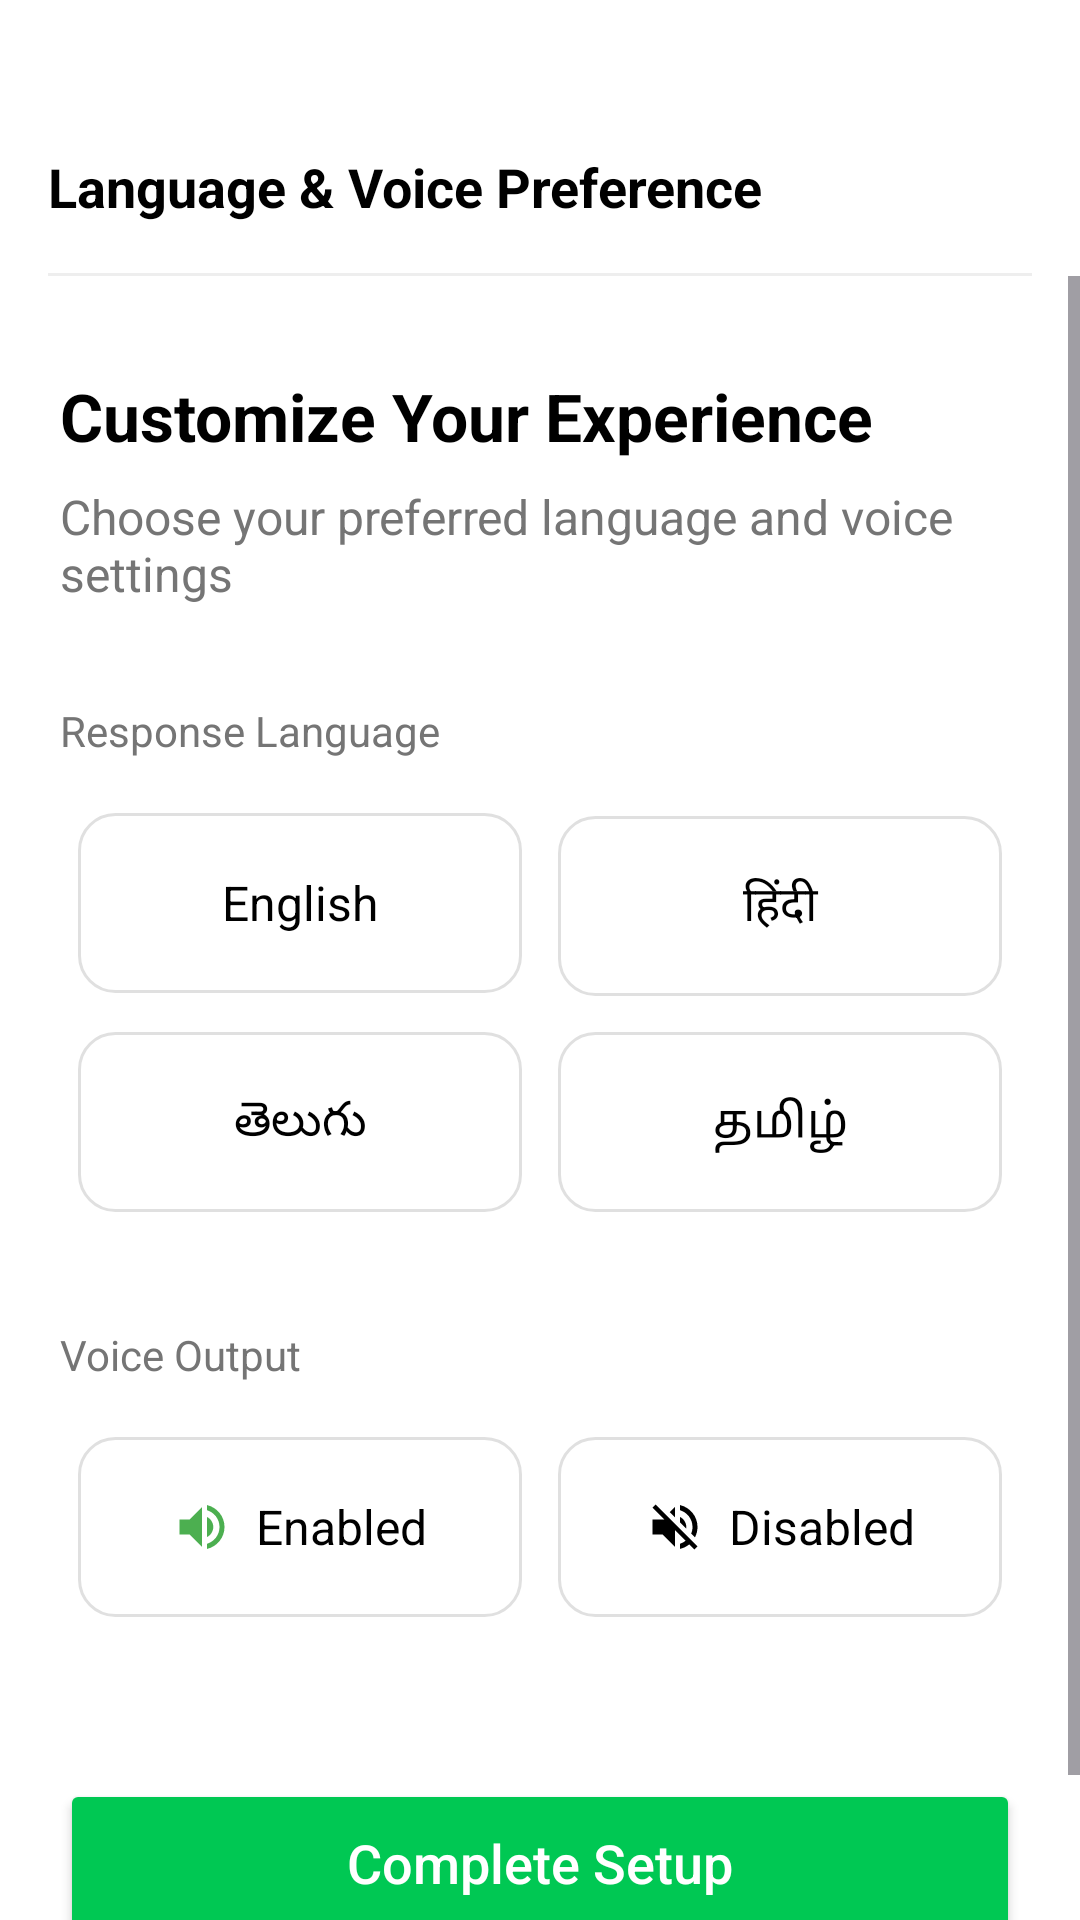

Reconstruct the res/layout file that produces this screen, plus the resources it refers to.
<!-- AndroidManifest.xml: activity theme Theme.Kisanmitra -->
<!-- res/layout/activity_language_preference.xml -->
<?xml version="1.0" encoding="utf-8"?>
<androidx.constraintlayout.widget.ConstraintLayout xmlns:android="http://schemas.android.com/apk/res/android"
    xmlns:app="http://schemas.android.com/apk/res-auto"
    android:layout_width="match_parent"
    android:layout_height="match_parent"
    android:background="@color/white">

    
    <androidx.constraintlayout.widget.ConstraintLayout
        android:id="@+id/header"
        android:layout_width="match_parent"
        android:layout_height="60dp"
        android:layout_marginTop="32dp"
        android:paddingHorizontal="16dp"
        app:layout_constraintTop_toTopOf="parent">

        <TextView
            android:layout_width="wrap_content"
            android:layout_height="wrap_content"
            android:text="@string/language_voice_preference"
            android:textColor="@color/black"
            android:textSize="18sp"
            android:textStyle="bold"
            app:layout_constraintBottom_toBottomOf="parent"
            app:layout_constraintStart_toStartOf="parent"
            app:layout_constraintTop_toTopOf="parent" />

        <View
            android:layout_width="match_parent"
            android:layout_height="1dp"
            android:background="#EEEEEE"
            app:layout_constraintBottom_toBottomOf="parent" />
    </androidx.constraintlayout.widget.ConstraintLayout>

    <ScrollView
        android:layout_width="match_parent"
        android:layout_height="0dp"
        app:layout_constraintBottom_toBottomOf="parent"
        app:layout_constraintTop_toBottomOf="@+id/header">

        <LinearLayout
            android:layout_width="match_parent"
            android:layout_height="wrap_content"
            android:orientation="vertical"
            android:padding="20dp">

            <TextView
                android:layout_width="wrap_content"
                android:layout_height="wrap_content"
                android:layout_marginTop="12dp"
                android:text="@string/customize_experience"
                android:textColor="@color/black"
                android:textSize="22sp"
                android:textStyle="bold" />

            <TextView
                android:layout_width="wrap_content"
                android:layout_height="wrap_content"
                android:layout_marginTop="8dp"
                android:text="@string/choose_language_desc"
                android:textColor="@color/grey"
                android:textSize="16sp" />

            <TextView
                android:layout_width="wrap_content"
                android:layout_height="wrap_content"
                android:layout_marginTop="32dp"
                android:text="@string/response_language"
                android:textColor="@color/grey"
                android:textSize="14sp" />

            <GridLayout
                android:layout_width="match_parent"
                android:layout_height="wrap_content"
                android:layout_marginTop="12dp"
                android:alignmentMode="alignMargins"
                android:columnCount="2">

                <TextView android:id="@+id/chip_english" android:layout_width="0dp" android:layout_height="60dp" android:layout_columnWeight="1" android:layout_margin="6dp" android:background="@drawable/bg_preference_chip" android:gravity="center" android:text="English" android:textColor="@color/black" android:textSize="16sp" />
                <TextView android:id="@+id/chip_hindi" android:layout_width="0dp" android:layout_height="60dp" android:layout_columnWeight="1" android:layout_margin="6dp" android:background="@drawable/bg_preference_chip" android:gravity="center" android:text="हिंदी" android:textColor="@color/black" android:textSize="16sp" />
                <TextView android:id="@+id/chip_telugu" android:layout_width="0dp" android:layout_height="60dp" android:layout_columnWeight="1" android:layout_margin="6dp" android:background="@drawable/bg_preference_chip" android:gravity="center" android:text="తెలుగు" android:textColor="@color/black" android:textSize="16sp" />
                <TextView android:id="@+id/chip_tamil" android:layout_width="0dp" android:layout_height="60dp" android:layout_columnWeight="1" android:layout_margin="6dp" android:background="@drawable/bg_preference_chip" android:gravity="center" android:text="தமிழ்" android:textColor="@color/black" android:textSize="16sp" />
            </GridLayout>

            <TextView
                android:layout_width="wrap_content"
                android:layout_height="wrap_content"
                android:layout_marginTop="32dp"
                android:text="@string/voice_output"
                android:textColor="@color/grey"
                android:textSize="14sp" />

            <LinearLayout
                android:layout_width="match_parent"
                android:layout_height="wrap_content"
                android:layout_marginTop="12dp"
                android:orientation="horizontal">

                <LinearLayout
                    android:id="@+id/voice_enabled"
                    android:layout_width="0dp"
                    android:layout_height="60dp"
                    android:layout_margin="6dp"
                    android:layout_weight="1"
                    android:background="@drawable/bg_preference_chip"
                    android:gravity="center"
                    android:orientation="horizontal">
                    <ImageView
                        android:layout_width="20dp"
                        android:layout_height="20dp"
                        android:layout_marginEnd="8dp"
                        android:src="@drawable/ic_volume_up" />
                    <TextView
                        android:layout_width="wrap_content"
                        android:layout_height="wrap_content"
                        android:text="@string/enabled"
                        android:textColor="@color/black"
                        android:textSize="16sp" />
                </LinearLayout>

                <LinearLayout
                    android:id="@+id/voice_disabled"
                    android:layout_width="0dp"
                    android:layout_height="60dp"
                    android:layout_margin="6dp"
                    android:layout_weight="1"
                    android:background="@drawable/bg_preference_chip"
                    android:gravity="center"
                    android:orientation="horizontal">
                    <ImageView
                        android:layout_width="20dp"
                        android:layout_height="20dp"
                        android:layout_marginEnd="8dp"
                        android:src="@drawable/ic_volume_off" />
                    <TextView
                        android:layout_width="wrap_content"
                        android:layout_height="wrap_content"
                        android:text="@string/disabled"
                        android:textColor="@color/black"
                        android:textSize="16sp" />
                </LinearLayout>
            </LinearLayout>

            <Button
                android:id="@+id/btn_complete_setup"
                android:layout_width="match_parent"
                android:layout_height="56dp"
                android:layout_marginTop="48dp"
                android:layout_marginBottom="24dp"
                android:backgroundTint="@color/vibrant_green"
                android:text="@string/complete_setup"
                android:textAllCaps="false"
                android:textColor="@color/white"
                android:textSize="18sp"
                app:cornerRadius="12dp" />

        </LinearLayout>
    </ScrollView>

</androidx.constraintlayout.widget.ConstraintLayout>
<!-- resources referenced by this layout -->
<resources>
  <color name="black">#FF000000</color>
  <color name="grey">#757575</color>
  <color name="vibrant_green">#00C853</color>
  <color name="white">#FFFFFFFF</color>
  <!-- drawable bg_preference_chip (drawable) -->
  <?xml version="1.0" encoding="utf-8"?>
  <selector xmlns:android="http://schemas.android.com/apk/res/android">
      <item android:state_selected="true">
          <shape android:shape="rectangle">
              <corners android:radius="12dp" />
              <solid android:color="#F1FBF4" />
              <stroke android:width="2dp" android:color="@color/vibrant_green" />
          </shape>
      </item>
      <item>
          <shape android:shape="rectangle">
              <corners android:radius="12dp" />
              <solid android:color="@color/white" />
              <stroke android:width="1dp" android:color="#E0E0E0" />
          </shape>
      </item>
  </selector>
  <!-- drawable ic_volume_off (drawable) -->
  <vector xmlns:android="http://schemas.android.com/apk/res/android"
      android:width="24dp"
      android:height="24dp"
      android:viewportWidth="24"
      android:viewportHeight="24">
      <path
          android:fillColor="#000000"
          android:pathData="M16.5,12c0-1.77-1.02-3.29-2.5-4.03v2.21l2.45,2.45c0.03-0.21,0.05-0.42,0.05-0.63zm2.5,0c0,0.94-0.2,1.82-0.54,2.64l1.51,1.51C20.63,14.91 21,13.5 21,12c0-4.28-2.99-7.86-7-8.77v2.06c2.89,0.86,5,3.54,5,6.71zM4.27,3L3,4.27,7.73,9H3v6h4l5,5v-6.73l4.25,4.25c-0.67,0.52-1.42,0.93-2.25,1.18v2.06c1.38-0.31,2.63-0.95,3.69-1.81L19.73,21,21,19.73l-9-9L4.27,3zM12,4L9.91,6.09,12,8.18V4z"/>
  </vector>
  <!-- drawable ic_volume_up (drawable) -->
  <vector xmlns:android="http://schemas.android.com/apk/res/android"
      android:width="24dp"
      android:height="24dp"
      android:viewportWidth="24"
      android:viewportHeight="24">
      <path
          android:fillColor="#4CAF50"
          android:pathData="M3,9v6h4l5,5V4L7,9H3zm13.5,3c0-1.77-1.02-3.29-2.5-4.03v8.05c1.48-0.73,2.5-2.25,2.5-4.02zM14,3.23v2.06c2.89,0.86,5,3.54,5,6.71s-2.11,5.85-5,6.71v2.06c4.01-0.91,7-4.49,7-8.77s-2.99-7.86-7-8.77z"/>
  </vector>
  <string name="choose_language_desc">Choose your preferred language and voice settings</string>
  <string name="complete_setup">Complete Setup</string>
  <string name="customize_experience">Customize Your Experience</string>
  <string name="disabled">Disabled</string>
  <string name="enabled">Enabled</string>
  <string name="language_voice_preference">Language &amp; Voice Preference</string>
  <string name="response_language">Response Language</string>
  <string name="voice_output">Voice Output</string>
  <style name="Theme.Kisanmitra" parent="Theme.Material3.DayNight.NoActionBar">
          <item name="colorPrimary">@color/vibrant_green</item>
          <item name="android:statusBarColor">@color/vibrant_green</item>
      </style>
</resources>
